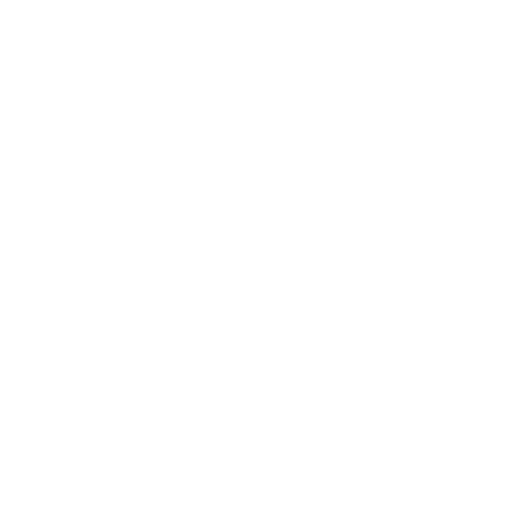
t = 0.00 s
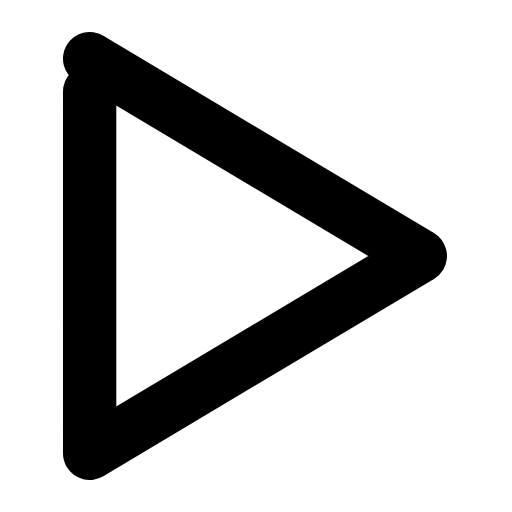
t = 0.28 s
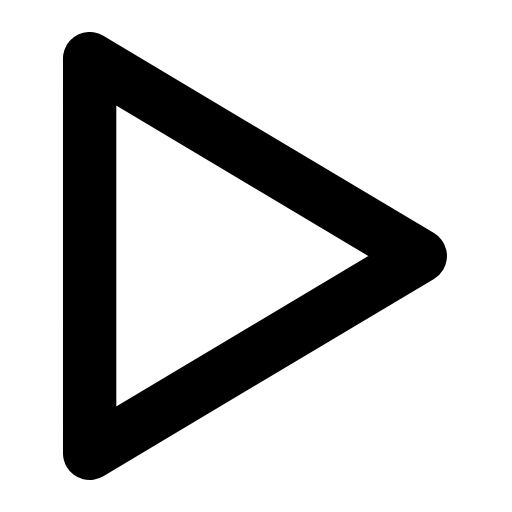
t = 0.52 s
t = 0.78 s: frame unchanged from t = 0.52 s, image omitted
t = 1.05 s: frame unchanged from t = 0.52 s, image omitted
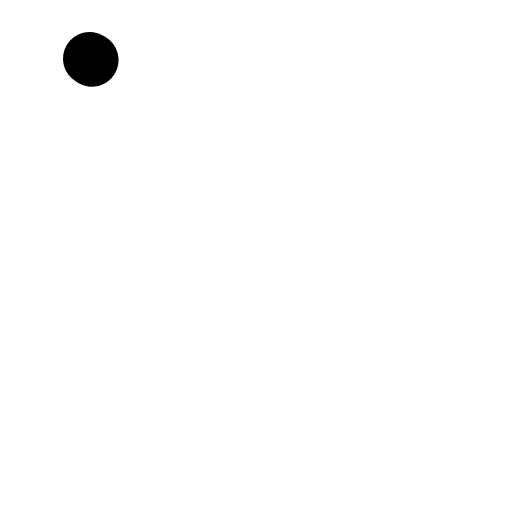
t = 1.31 s

The animated SVG that drew these frames (rendered in a browser with its animation timeline set to each time). Animation: 1 SMIL element (animate=1); one cycle of 1.60 s, repeats indefinitely.

<svg xmlns="http://www.w3.org/2000/svg" width="24" height="24" viewBox="0 0 24 24" fill="none"><g transform="translate(-4.548 -3) scale(1.25)"><path stroke="currentColor" stroke-width="2" stroke-linecap="round" stroke-linejoin="round" fill="none" d="M7 4.6L19.4 12L7 19.4Z" pathLength="1" stroke-dasharray="1"><animate attributeName="stroke-dashoffset" values="1;1;0;0;0;0;1;1;1" keyTimes="0;0.0675;0.279;0.45;0.6;0.714;0.855;0.9;1" dur="1.6s" repeatCount="indefinite" calcMode="spline" keySplines="0.16 1 0.3 1;0.16 1 0.3 1;0.16 1 0.3 1;0.16 1 0.3 1;0.16 1 0.3 1;0.16 1 0.3 1;0.16 1 0.3 1;0.16 1 0.3 1"/></path></g></svg>
